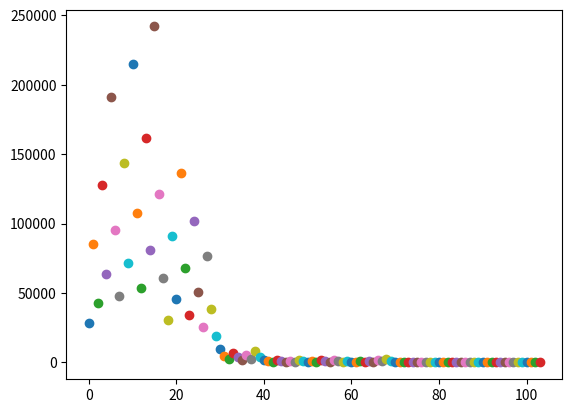

Write Python code to recreate this figure.
from random import random
import numpy as np
import matplotlib.pyplot as plt

fig, ax = plt.subplots()
x = 56654

for i in range(0, 10_000_000):

    if (x % 2) == 0:
        x = int(x / 2)
    else:
        x = int(3 * x + 1)

    print(x)
    ax.plot(i, x, 'o')
    #ax.plot(int(random() * 100), int(random() * 100), 'o')

    if x == 1 :
        break


plt.show()